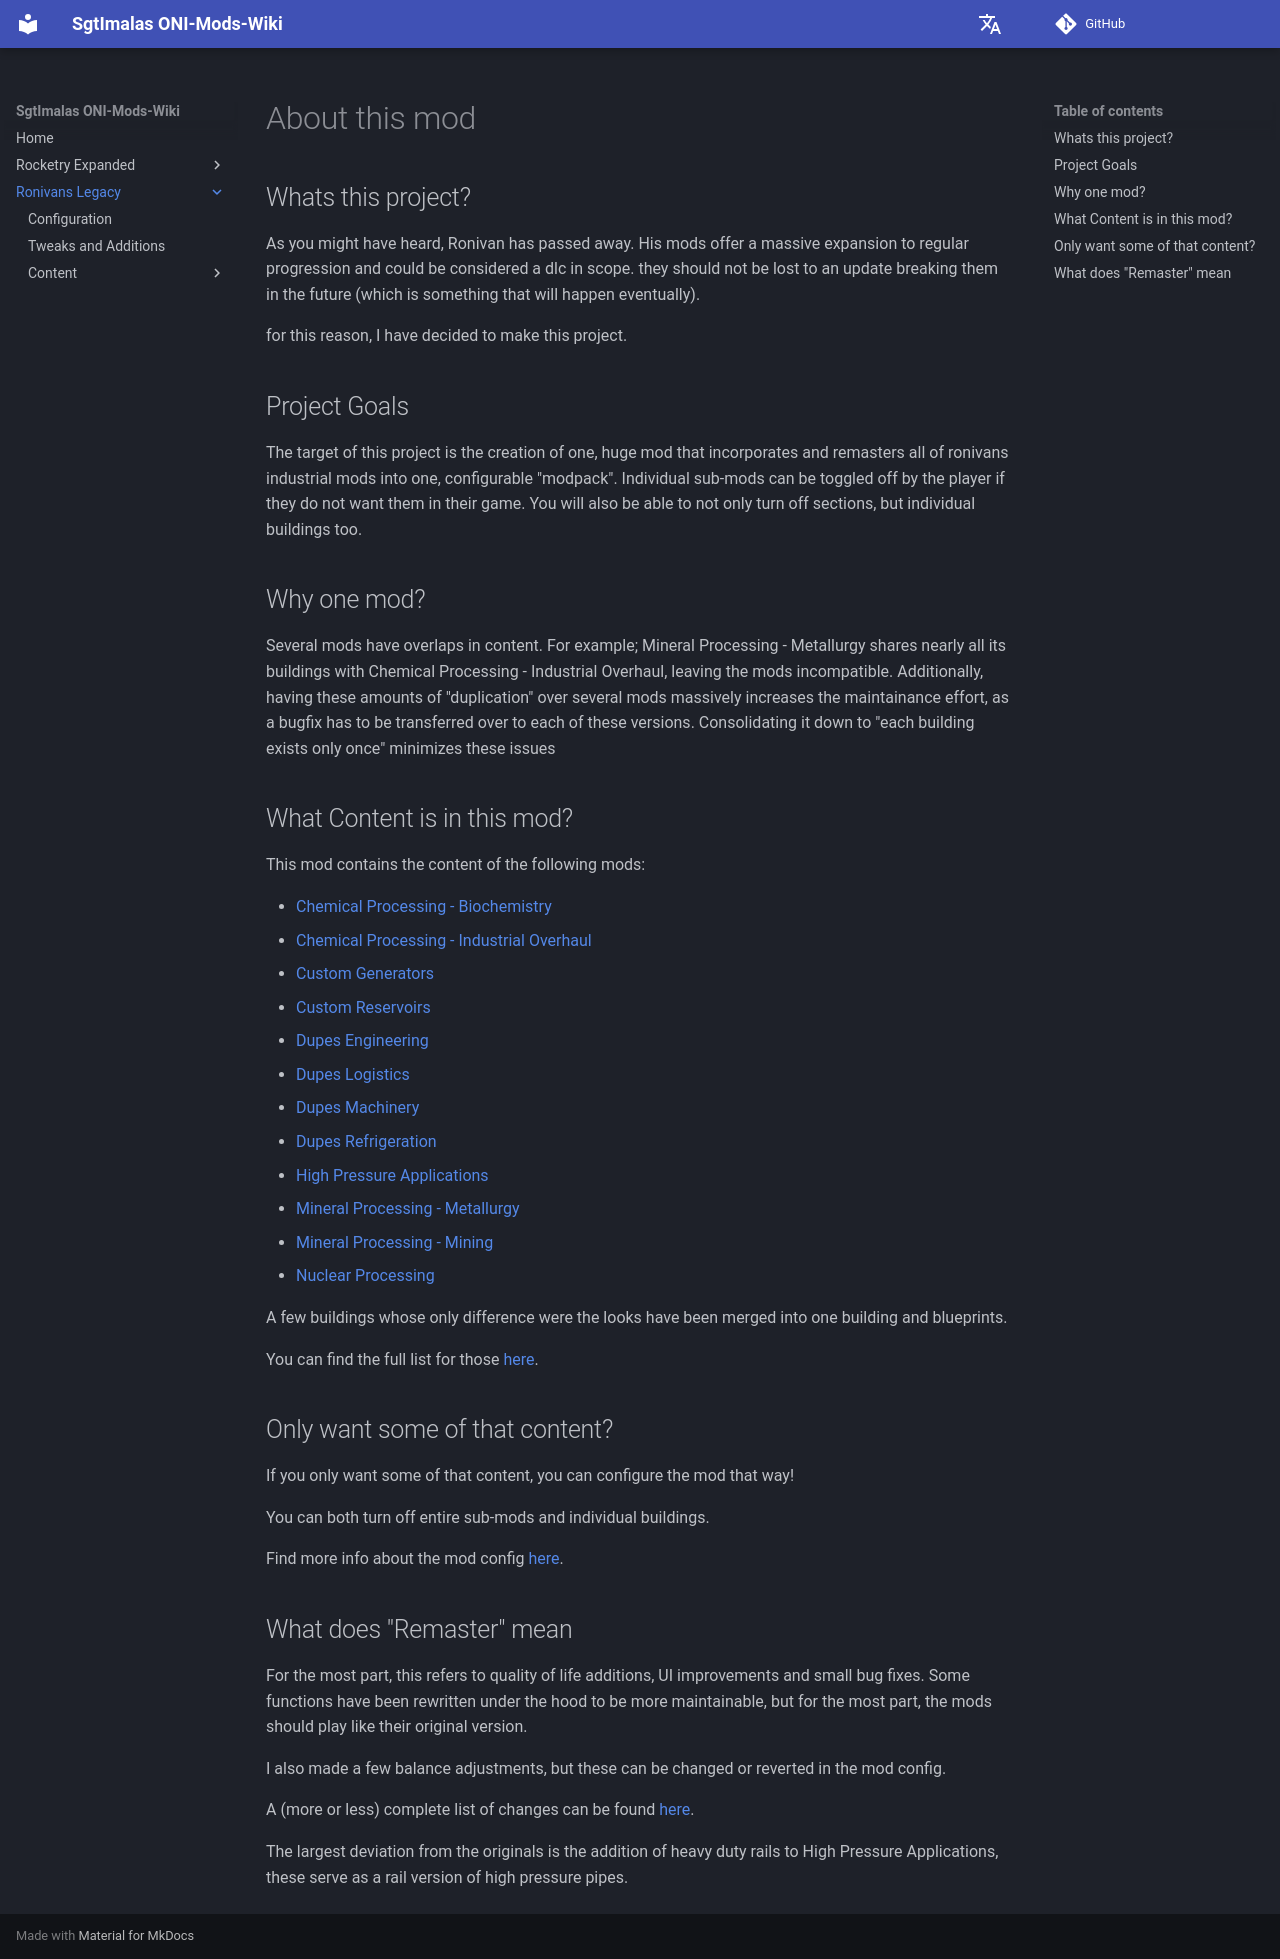

repository: Sgt-Imalas/Wiki · page: Ronivans Legacy/index.html · generator: mkdocs

# About this mod

## Whats this project?

As you might have heard, Ronivan has passed away.
His mods offer a massive expansion to regular progression and could be considered a dlc in scope.
they should not be lost to an update breaking them in the future (which is something that will happen eventually=.

for this reason, I have decided to make this project.

## Project Goals

The target of this project is the creation of one, huge mod that incorporates all of ronivans mods into one, configurable "modpack".
Individual components can be toggled off by the player if they do not want them in their game.
You will also be able to not only turn off sections, but individual buildings too.

## Why one mod?

Several mods have overlaps in content.
For example; Mineral Processing - Metallurgy shares nearly all its buildings with Chemical Processing - Industrial Overhaul, leaving the mods incompatible.
Additionally, having these amounts of "duplication" over several mods massively increases the maintainance effort, as a bugfix has to be transferred over to each of these versions.
Consolidating it down to "each building exists only once" minimizes these issues
